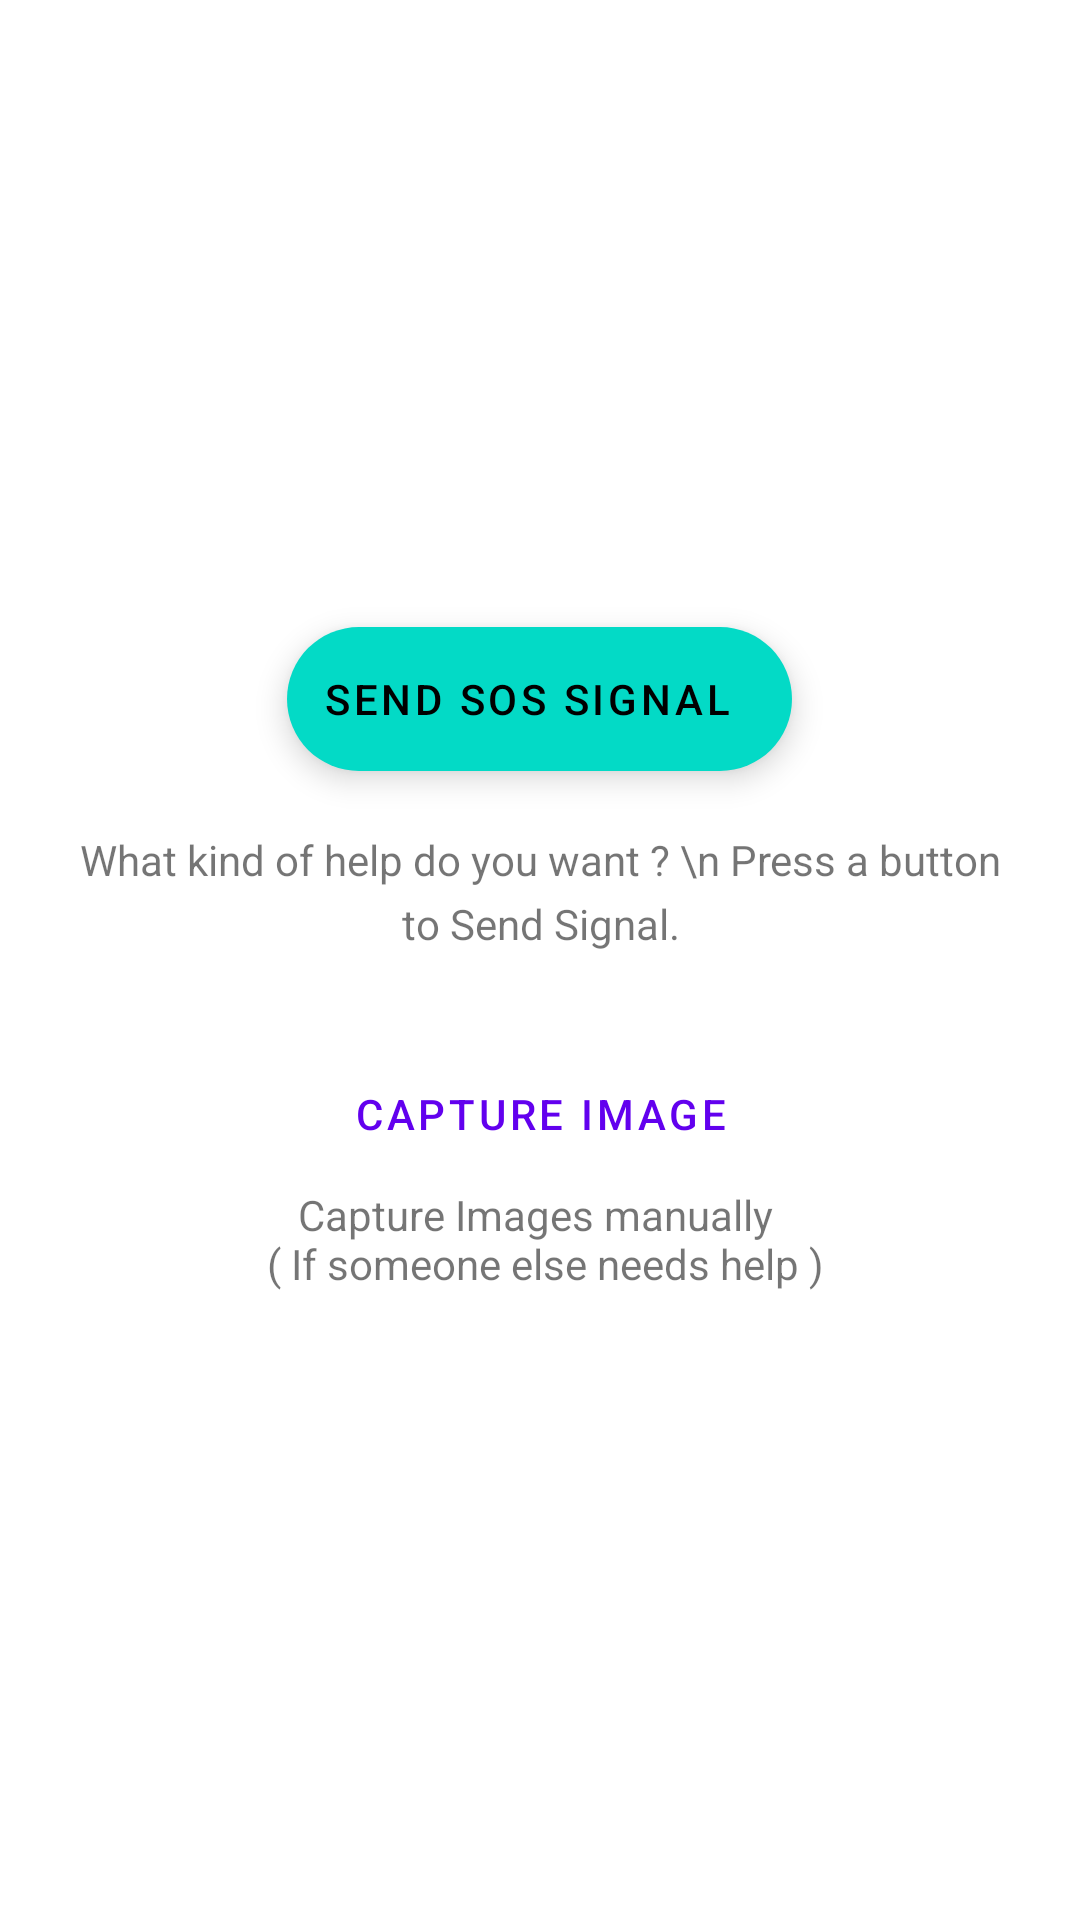

Here is an Android app screen rendered from its layout file. Give the layout XML and the strings, colors and styles it references.
<!-- AndroidManifest.xml: application theme AppTheme -->
<!-- res/layout/fragment_home.xml -->
<?xml version="1.0" encoding="utf-8"?>
<LinearLayout xmlns:android="http://schemas.android.com/apk/res/android"
    xmlns:app="http://schemas.android.com/apk/res-auto"
    xmlns:tools="http://schemas.android.com/tools"
    android:layout_width="match_parent"
    android:layout_height="match_parent"
    android:gravity="center"
    android:layout_gravity="center_vertical"
    android:orientation="vertical"
    android:paddingHorizontal="25dp">

    <com.google.android.material.card.MaterialCardView
        android:id="@+id/card_sent"
        android:layout_width="match_parent"
        android:layout_height="wrap_content"
        android:visibility="gone"
        android:layout_marginHorizontal="8dp"
        android:layout_marginVertical="15dp">

        <LinearLayout
            android:layout_width="match_parent"
            android:layout_height="wrap_content"
            android:orientation="vertical">

            <LinearLayout
                android:layout_width="match_parent"
                android:layout_height="wrap_content"
                android:orientation="vertical"
                android:padding="16dp">

                
                <TextView
                    android:id="@+id/card_sent_text"
                    android:layout_width="wrap_content"
                    android:layout_height="wrap_content"
                    android:text="@string/text_signal_sent"
                    android:textAppearance="?attr/textAppearanceHeadline6" />

                <TextView
                    android:id="@+id/card_sent_text2"
                    android:layout_width="wrap_content"
                    android:layout_height="wrap_content"
                    android:text="@string/text_signal_accepted"
                    android:textAppearance="?attr/textAppearanceBody2"
                    android:textColor="?android:attr/textColorSecondary" />


            </LinearLayout>

        </LinearLayout>

    </com.google.android.material.card.MaterialCardView>

    <com.google.android.material.card.MaterialCardView
        android:id="@+id/card_accepted"
        android:layout_width="match_parent"
        android:layout_height="wrap_content"
        android:visibility="gone"
        android:layout_marginHorizontal="8dp"
        android:layout_marginVertical="15dp">

        <LinearLayout
            android:layout_width="match_parent"
            android:layout_height="wrap_content"
            android:orientation="vertical">

            <LinearLayout
                android:layout_width="match_parent"
                android:layout_height="wrap_content"
                android:orientation="vertical"
                android:padding="16dp">

                
                <TextView
                    android:id="@+id/card_accepted_text1"
                    android:layout_width="wrap_content"
                    android:layout_height="wrap_content"
                    android:text="@string/text_HelpOnTheWay"
                    android:textAppearance="?attr/textAppearanceHeadline6" />

                <TextView
                    android:id="@+id/card_accepted_text_name"
                    android:layout_width="wrap_content"
                    android:layout_height="wrap_content"
                    android:text="@string/text_acceptingStation"
                    android:textAppearance="?attr/textAppearanceBody2"
                    android:textColor="?android:attr/textColorSecondary" />

                <TextView
                    android:id="@+id/card_accepted_text_distance"
                    android:layout_width="wrap_content"
                    android:layout_height="wrap_content"
                    android:text="@string/text_StationDistance"
                    android:textAppearance="?attr/textAppearanceBody2"
                    android:textColor="?android:attr/textColorSecondary" />

            </LinearLayout>

            
            <LinearLayout
                android:layout_width="wrap_content"
                android:layout_height="wrap_content"
                android:layout_marginStart="8dp"
                android:layout_marginBottom="8dp"
                android:orientation="horizontal">

                <com.google.android.material.button.MaterialButton
                    style="?attr/borderlessButtonStyle"
                    android:layout_width="wrap_content"
                    android:id="@+id/signalAccepted_Callbtn"
                    android:layout_height="wrap_content"
                    android:layout_marginEnd="8dp"
                    android:text="@string/text_call"
                    app:icon="@drawable/ic_phone_black_24dp" />

                <com.google.android.material.button.MaterialButton
                    style="?attr/borderlessButtonStyle"
                    android:layout_width="wrap_content"
                    android:id="@+id/signalAccepted_Trackbtn"
                    android:layout_height="wrap_content"
                    android:layout_marginEnd="8dp"
                    android:text="Track Station"
                    app:icon="@drawable/ic_baseline_location_on_24" />
            </LinearLayout>
        </LinearLayout>

    </com.google.android.material.card.MaterialCardView>

    <com.google.android.material.floatingactionbutton.ExtendedFloatingActionButton
        android:id="@+id/fab_sendSignal"
        android:layout_width="wrap_content"
        android:layout_height="wrap_content"

        android:layout_gravity="bottom|center"
        android:contentDescription="@string/text_sendSignal"
        android:text="@string/text_sendSignal"
        app:icon="@drawable/ic_baseline_send_24" />



    <TextView
        android:layout_width="match_parent"
        android:layout_height="wrap_content"
        android:layout_marginTop="20dp"

        android:textAlignment="center"
        android:lineSpacingExtra="5dp"
        android:text="What kind of help do you want ? \n Press a button to Send Signal." />

    <com.google.android.material.button.MaterialButtonToggleGroup
        android:id="@+id/toggleButton_signalType"
        android:layout_width="wrap_content"
        android:layout_marginTop="10dp"
        app:singleSelection="true"
        android:layout_height="wrap_content">
        <Button
            android:id="@+id/btn_Ambulance"
            android:text="Ambulance"
            app:icon="@drawable/ic_baseline_local_hospital_24"
            style="@style/Widget.App.Button.OutlinedButton.IconOnly"
            android:layout_width="wrap_content"
            android:layout_height="wrap_content"
            android:tooltipText="Ambulance"
            />
        <Button
            android:id="@+id/btn_Fire"
            android:text="Fire"
            android:tooltipText="Fire"
            app:icon="@drawable/ic_baseline_fireplace_24"
            android:layout_width="wrap_content"
            android:layout_height="wrap_content"
            style="@style/Widget.App.Button.OutlinedButton.IconOnly"
            />
        <Button
            android:id="@+id/btn_Police"
            android:text="Police"
            android:tooltipText="Police"
            app:icon="@drawable/ic_baseline_directions_car_24"
            android:layout_width="wrap_content"
            android:layout_height="wrap_content"
            style="@style/Widget.App.Button.OutlinedButton.IconOnly"
            />

    </com.google.android.material.button.MaterialButtonToggleGroup>


    <Button
        android:id="@+id/btn_captureImage"
        style="@style/Widget.MaterialComponents.Button.TextButton"
        android:layout_width="wrap_content"
        android:layout_height="wrap_content"
        android:layout_marginTop="20dp"
        android:text="@string/text_captureImage"
        app:icon="@drawable/ic_baseline_camera_alt_24" />

    <TextView
        android:id="@+id/captureImageHint"
        android:layout_width="match_parent"
        android:layout_height="wrap_content"
        android:textAlignment="center"
        android:text="@string/text_captureImageHint" />
    <TextView
        android:id="@+id/signalReceiversTitle"
        android:layout_width="match_parent"
        android:layout_height="wrap_content"
        android:textAlignment="center"
        android:visibility="gone"
        android:text="@string/text_ReceivingStations" />

    <androidx.recyclerview.widget.RecyclerView
        android:id="@+id/receivingStationsList"
        android:layout_width="match_parent"
        android:visibility="gone"
        android:layout_height="200dp"
        tools:listitem="@layout/station_item" />


    <LinearLayout
        android:layout_width="match_parent"
        android:layout_height="wrap_content"
        android:gravity="center_horizontal"
        android:orientation="horizontal"
        android:visibility="gone"
        android:id="@+id/capturedImages"
        >
        <ImageView
            android:id="@+id/imgview"
            android:layout_width="140dp"
            android:layout_marginHorizontal="10dp"
            android:layout_height="137dp"/>

        <ImageView
            android:id="@+id/imgview2"
            android:layout_width="140dp"
            android:layout_marginHorizontal="10dp"
            android:layout_height="137dp"
/>
    </LinearLayout>



</LinearLayout>
<!-- res/layout/station_item.xml (included above) -->
<?xml version="1.0" encoding="utf-8"?>
<LinearLayout xmlns:android="http://schemas.android.com/apk/res/android"
    android:layout_width="fill_parent"
    android:layout_height="wrap_content"
    android:orientation="vertical"
    android:layout_marginBottom="5dp"
    >


    <RelativeLayout
        android:id="@+id/stationListItem"
        android:layout_width="match_parent"
        android:layout_height="wrap_content"
        android:paddingTop="10dp"
        android:paddingBottom="10dp"
        android:paddingLeft="20dp"
        android:paddingRight="20dp">


        <TextView
            android:id="@+id/stationName"
            android:layout_width="match_parent"
            android:layout_height="wrap_content"
            android:textSize="16sp"
            android:textColor="?android:attr/textColorPrimary"
            android:text="Station Name"
            />

        <TextView
            android:id="@+id/stationNumber"
            android:layout_width="match_parent"
            android:layout_height="wrap_content"
            android:layout_below="@id/stationName"
            android:text="Phone No."
            android:textSize="15sp"
            android:textColor="?android:attr/textColorSecondary"
            />

        <TextView
            android:id="@+id/distance"
            android:layout_width="wrap_content"
            android:layout_height="wrap_content"
            android:layout_below="@id/stationNumber"
            android:text="Station Distance"
            android:textSize="12sp"
            android:textColor="?android:attr/textColorHint"
            />

        <ImageView
            android:id="@+id/btn_call"
            android:layout_width="20dp"
            android:layout_height="20dp"
            android:layout_centerInParent="true"
            android:layout_gravity="center_vertical"
            android:tint="?android:attr/textColorPrimary"
            android:background="@drawable/ic_phone_black_24dp"
            android:contentDescription="Call"
            android:layout_alignParentEnd="true" />

    </RelativeLayout>

</LinearLayout>
<!-- resources referenced by this layout -->
<resources>
  <string name="text_HelpOnTheWay">Help on the way</string>
  <string name="text_ReceivingStations">Your signal was sent to the following DM Stations:</string>
  <string name="text_StationDistance">Approx. 1Kms away</string>
  <string name="text_acceptingStation">Your signal was accepted by</string>
  <string name="text_call">Call</string>
  <string name="text_captureImage">Capture Image</string>
  <string name="text_captureImageHint">Capture Images manually \n ( If someone else needs help )</string>
  <string name="text_sendSignal">Send SOS Signal</string>
  <string name="text_signal_accepted">Your signal was sent. We\'ll notify you when a DM Station accepts your signal.</string>
  <string name="text_signal_sent">Signal Sent</string>
  <style name="Widget.App.Button.OutlinedButton.IconOnly" parent="Widget.MaterialComponents.Button.OutlinedButton">
          <item name="iconPadding">10dp</item>
          <item name="android:insetTop">0dp</item>
          <item name="android:insetBottom">0dp</item>
          <item name="android:paddingLeft">12dp</item>
          <item name="android:paddingRight">12dp</item>
  
      </style>
  <style name="AppTheme" parent="Theme.MaterialComponents.DayNight">
          
          <item name="colorPrimary">@color/colorPrimary</item>
          <item name="colorPrimaryDark">@color/colorPrimaryDark</item>
          <item name="colorAccent">@color/colorAccent</item>
          <item name="textAppearanceHeadline1">@style/TextAppearance.MaterialComponents.Headline1
          </item>
          <item name="textAppearanceHeadline2">@style/TextAppearance.MaterialComponents.Headline2
          </item>
          <item name="textAppearanceHeadline3">@style/TextAppearance.MaterialComponents.Headline3
          </item>
          <item name="textAppearanceHeadline4">@style/TextAppearance.MaterialComponents.Headline4
          </item>
          <item name="textAppearanceHeadline5">@style/TextAppearance.MaterialComponents.Headline5
          </item>
          <item name="textAppearanceHeadline6">@style/TextAppearance.MaterialComponents.Headline6
          </item>
          <item name="textAppearanceSubtitle1">@style/TextAppearance.MaterialComponents.Subtitle1
          </item>
          <item name="textAppearanceSubtitle2">@style/TextAppearance.MaterialComponents.Subtitle2
          </item>
          <item name="textAppearanceBody1">@style/TextAppearance.MaterialComponents.Body1</item>
          <item name="textAppearanceBody2">@style/TextAppearance.MaterialComponents.Body2</item>
          <item name="textAppearanceCaption">@style/TextAppearance.MaterialComponents.Caption</item>
          <item name="textAppearanceButton">@style/TextAppearance.MaterialComponents.Button</item>
          <item name="textAppearanceOverline">@style/TextAppearance.MaterialComponents.Overline</item>
  
          <item name="bottomSheetDialogTheme">@style/AppBottomSheetDialogTheme</item>
      </style>
  <color name="colorPrimary">#6200EE</color>
  <color name="colorPrimaryDark">#3700B3</color>
  <color name="colorAccent">#6200EE</color>
  <style name="AppBottomSheetDialogTheme" parent="@style/ThemeOverlay.MaterialComponents.BottomSheetDialog">
          <item name="bottomSheetStyle">@style/AppModalStyle</item>
      </style>
  <style name="AppModalStyle" parent="Widget.MaterialComponents.BottomSheet">
          <item name="shapeAppearanceOverlay">@style/CustomShapeAppearanceBottomSheetDialog</item>
      </style>
  <style name="CustomShapeAppearanceBottomSheetDialog" parent="">
          <item name="cornerFamily">rounded</item>
          <item name="cornerSizeTopRight">16dp</item>
          <item name="cornerSizeTopLeft">16dp</item>
          <item name="cornerSizeBottomRight">0dp</item>
          <item name="cornerSizeBottomLeft">0dp</item>
      </style>
</resources>
